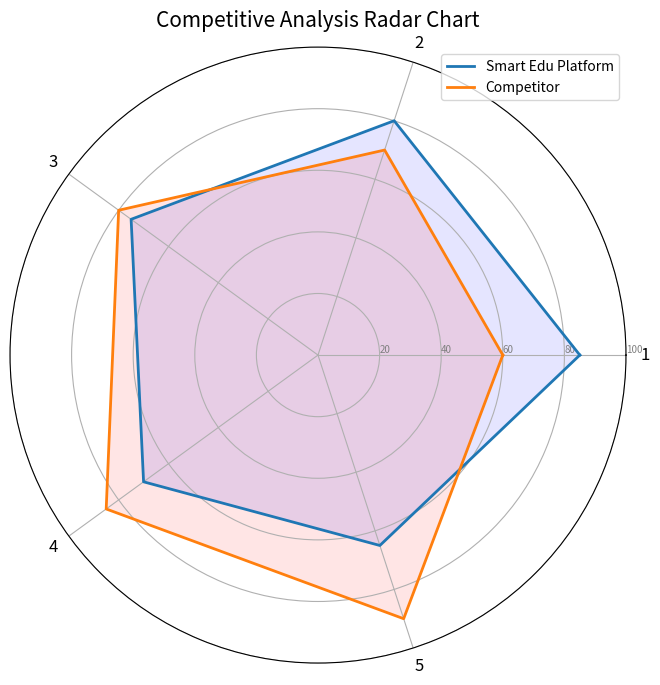

Python code for this plot:
import matplotlib.pyplot as plt
import numpy as np

# 定义雷达图的维度
categories = ['1', '2', '3', '4', '5']
N = len(categories)

# 定义各个维度上的分数
# 假设值可以根据实际情况调整
smart_edu_platform = [85, 80, 75, 70, 65]
competitor = [60, 70, 80, 85, 90]

# 将第一个值添加到最后，以封闭雷达图
smart_edu_platform += smart_edu_platform[:1]
competitor += competitor[:1]

# 计算每个维度的角度
angles = [n / float(N) * 2 * np.pi for n in range(N)]
angles += angles[:1]

# 初始化雷达图
fig, ax = plt.subplots(figsize=(8, 8), subplot_kw=dict(polar=True))

# 绘制各个维度的轴
plt.xticks(angles[:-1], [f'{i+1}' for i in range(N)], color='black', size=12)

# 绘制y轴标签
ax.set_rlabel_position(0)
plt.yticks([20, 40, 60, 80, 100], ["20", "40", "60", "80", "100"], color="grey", size=7)
plt.ylim(0,100)

# 绘制智能幼教云平台的数据
ax.plot(angles, smart_edu_platform, linewidth=2, linestyle='solid', label='Smart Edu Platform')
ax.fill(angles, smart_edu_platform, 'b', alpha=0.1)

# 绘制竞争对手的数据
ax.plot(angles, competitor, linewidth=2, linestyle='solid', label='Competitor')
ax.fill(angles, competitor, 'r', alpha=0.1)

# 添加图例
plt.legend(loc='upper right')

# 添加标题
plt.title('Competitive Analysis Radar Chart', size=15, color='black')

# 展示图表
plt.show()
